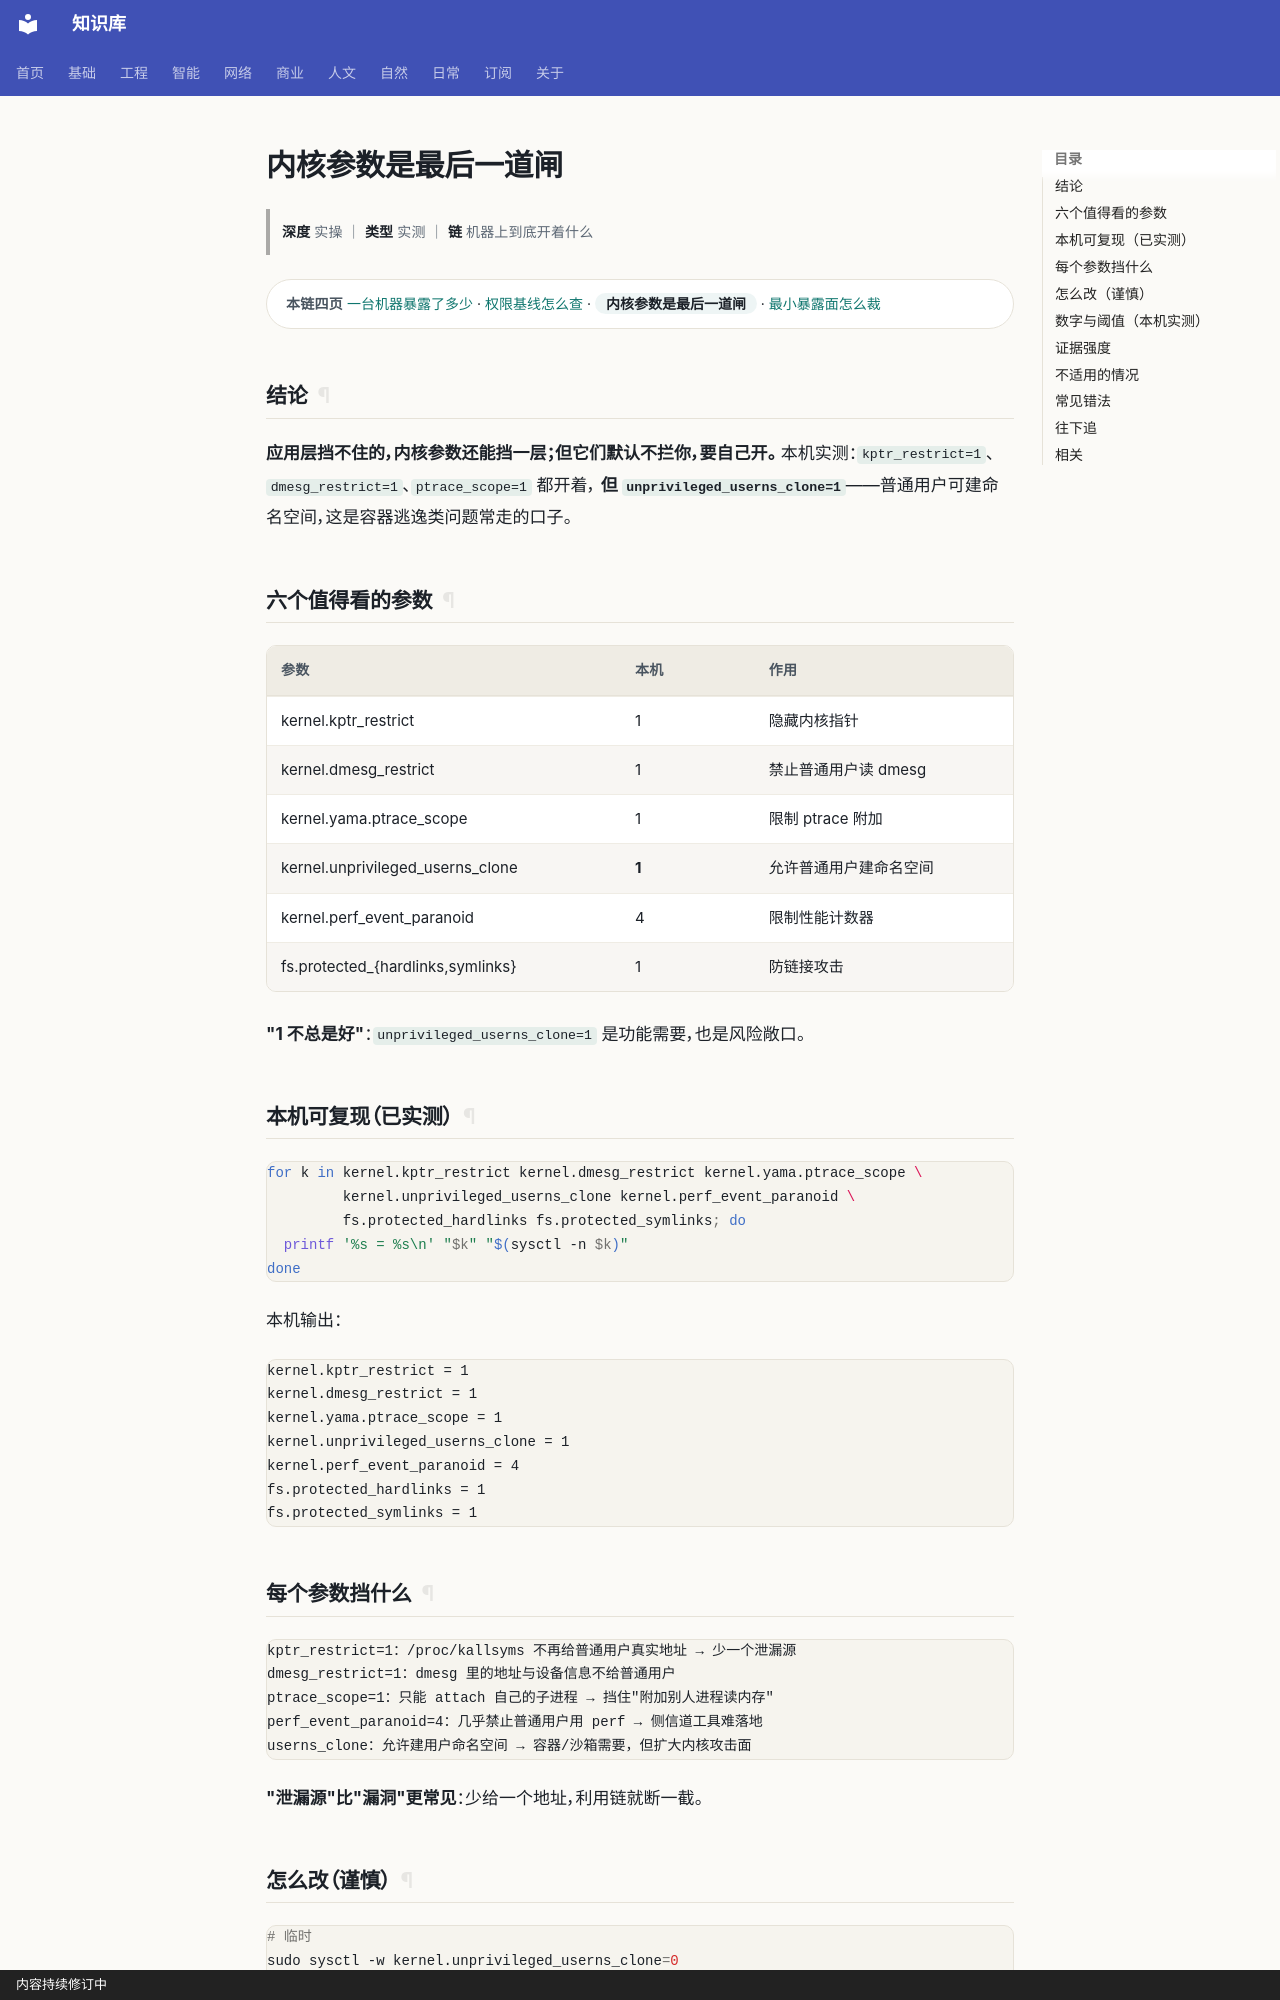

repository: gh503/kb · page: 网络/主机安全/内核参数是最后一道闸/index.html · generator: mkdocs · copyright: 内容持续修订中

# 内核参数是最后一道闸

> **深度** 实操 ｜ **类型** 实测 ｜ **链** 机器上到底开着什么

<div class="kb-chain" markdown>
<span class="kb-chain__label">本链四页</span> [一台机器暴露了多少](一台机器暴露了多少.md) · [权限基线怎么查](权限基线怎么查.md) · <span class="kb-chain__now">内核参数是最后一道闸</span> · [最小暴露面怎么裁](最小暴露面怎么裁.md)
</div>


## 结论

**应用层挡不住的，内核参数还能挡一层；但它们默认不拦你，要自己开。**
本机实测：`kptr_restrict=1`、`dmesg_restrict=1`、`ptrace_scope=1` 都开着，
**但 `unprivileged_userns_clone=1`**——普通用户可建命名空间，这是容器逃逸类问题常走的口子。

## 六个值得看的参数

| 参数 | 本机 | 作用 |
| --- | --- | --- |
| kernel.kptr_restrict | 1 | 隐藏内核指针 |
| kernel.dmesg_restrict | 1 | 禁止普通用户读 dmesg |
| kernel.yama.ptrace_scope | 1 | 限制 ptrace 附加 |
| kernel.unprivileged_userns_clone | **1** | 允许普通用户建命名空间 |
| kernel.perf_event_paranoid | 4 | 限制性能计数器 |
| fs.protected_{hardlinks,symlinks} | 1 | 防链接攻击 |

**"1 不总是好"**：`unprivileged_userns_clone=1` 是功能需要，也是风险敞口。

## 本机可复现（已实测）

```bash
for k in kernel.kptr_restrict kernel.dmesg_restrict kernel.yama.ptrace_scope \
         kernel.unprivileged_userns_clone kernel.perf_event_paranoid \
         fs.protected_hardlinks fs.protected_symlinks; do
  printf '%s = %s\n' "$k" "$(sysctl -n $k)"
done
```

本机输出：

```text
kernel.kptr_restrict = 1
kernel.dmesg_restrict = 1
kernel.yama.ptrace_scope = 1
kernel.unprivileged_userns_clone = 1
kernel.perf_event_paranoid = 4
fs.protected_hardlinks = 1
fs.protected_symlinks = 1
```

## 每个参数挡什么

```text
kptr_restrict=1：/proc/kallsyms 不再给普通用户真实地址 → 少一个泄漏源
dmesg_restrict=1：dmesg 里的地址与设备信息不给普通用户
ptrace_scope=1：只能 attach 自己的子进程 → 挡住"附加别人进程读内存"
perf_event_paranoid=4：几乎禁止普通用户用 perf → 侧信道工具难落地
userns_clone：允许建用户命名空间 → 容器/沙箱需要，但扩大内核攻击面
```

**"泄漏源"比"漏洞"更常见**：少给一个地址，利用链就断一截。
